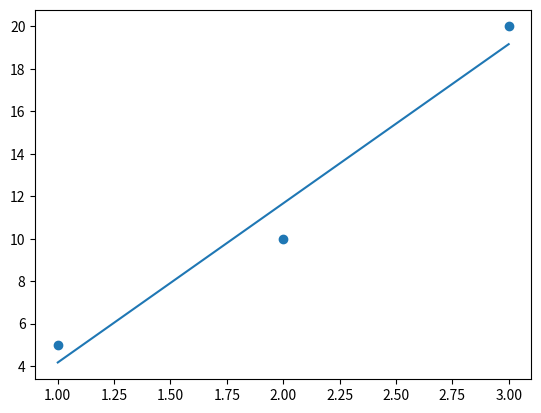

Write Python code to recreate this figure.
import matplotlib.pyplot as plt
import numpy as np

x = np.array([1, 2, 3])
y = np.array([5, 10, 20])

a,b = np.polyfit(x, y, 1)
print("斜率 a = {0:5.2f}".format(a))
print("截距 b = {0:5.2f}".format(b))

y2 = a*x + b
plt.scatter(x, y)
plt.plot(x, y2)
plt.show()